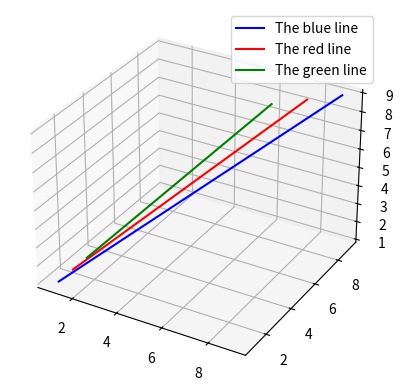

Python code for this plot:
import matplotlib.pyplot as plt
import numpy as np


x1 = [1,9]
y1 = [1,9]
z1 = [1,9]

x2 = [1,8]
y2 = [2,8]
z2 = [1,9]

x3 = [1,7]
y3 = [3,7]
z3 = [1,9]

fig = plt.figure()


ax = plt.axes(projection='3d')

ax.plot3D(x1, y1, z1, 'blue', label='The blue line')
ax.plot3D(x2, y2, z2, 'red', label='The red line')
ax.plot3D(x3, y3, z3, 'green', label='The green line')

ax.legend()

plt.show()


